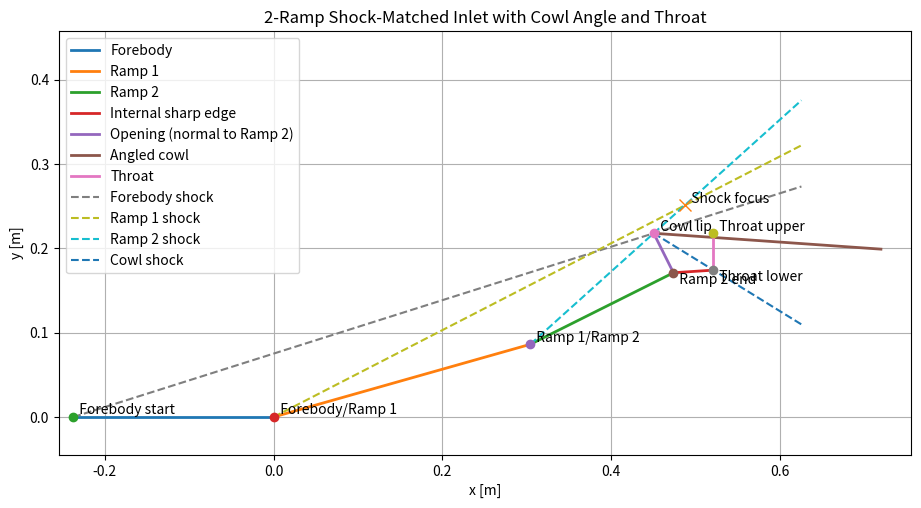

Write Python code to recreate this figure.
import math
import numpy as np
import matplotlib.pyplot as plt

GAMMA = 1.4
R = 287.05


# =========================
# Atmosphere
# =========================
def std_atmosphere_1976(h_m):
    """
    Standard atmosphere up to 25 km.
    Returns T [K], p [Pa], rho [kg/m^3], a [m/s]
    """
    g0 = 9.80665

    if h_m < 11000.0:
        T = 288.15 - 0.0065 * h_m
        p = 101325.0 * (T / 288.15) ** (g0 / (R * 0.0065))
    else:
        T = 216.65
        p11 = 22632.06
        p = p11 * math.exp(-g0 * (h_m - 11000.0) / (R * T))

    rho = p / (R * T)
    a = math.sqrt(GAMMA * R * T)
    print(f"Temp: {T}, Pressure: {p}, density: {rho}, speed of sound: {a}")
    return T, p, rho, a


# =========================
# Shock helpers
# =========================
def theta_beta_m_residual(beta, M, theta, gamma=GAMMA):
    num = 2.0 / math.tan(beta) * (M**2 * math.sin(beta)**2 - 1.0)
    den = M**2 * (gamma + math.cos(2.0 * beta)) + 2.0
    return math.tan(theta) - num / den


def solve_weak_beta(M, theta_rad, gamma=GAMMA):
    """
    Weak oblique-shock solution for beta [rad].
    Returns None if no attached weak solution exists.
    """
    if M <= 1.0 or theta_rad <= 0.0:
        return None

    mu = math.asin(1.0 / M)
    betas = np.linspace(mu + 1e-6, math.radians(89.9), 5000)
    vals = np.array([theta_beta_m_residual(b, M, theta_rad, gamma) for b in betas])

    roots = []
    for i in range(len(betas) - 1):
        f1 = vals[i]
        f2 = vals[i + 1]
        if np.isnan(f1) or np.isnan(f2):
            continue
        if f1 == 0.0:
            roots.append(betas[i])
        elif f1 * f2 < 0.0:
            a = betas[i]
            b = betas[i + 1]
            for _ in range(80):
                c = 0.5 * (a + b)
                fc = theta_beta_m_residual(c, M, theta_rad, gamma)
                fa = theta_beta_m_residual(a, M, theta_rad, gamma)
                if fa * fc <= 0.0:
                    b = c
                else:
                    a = c
            roots.append(0.5 * (a + b))

    if not roots:
        return None

    return min(roots)


def normal_shock(M1, gamma=GAMMA):
    """
    Returns:
        M2, p2/p1, rho2/rho1, T2/T1, pt2/pt1
    """
    gm1 = gamma - 1.0
    gp1 = gamma + 1.0
    M1sq = M1**2

    p2_p1 = 1.0 + 2.0 * gamma / gp1 * (M1sq - 1.0)
    rho2_rho1 = gp1 * M1sq / (gm1 * M1sq + 2.0)
    T2_T1 = p2_p1 / rho2_rho1

    M2sq = (1.0 + 0.5 * gm1 * M1sq) / (gamma * M1sq - 0.5 * gm1)
    M2 = math.sqrt(M2sq)

    pt1_p1 = (1.0 + 0.5 * gm1 * M1sq) ** (gamma / gm1)
    pt2_p2 = (1.0 + 0.5 * gm1 * M2sq) ** (gamma / gm1)
    pt2_pt1 = (pt2_p2 * p2_p1) / pt1_p1

    return M2, p2_p1, rho2_rho1, T2_T1, pt2_pt1


def oblique_shock(M1, theta_deg, gamma=GAMMA):
    """
    Returns:
        beta_deg, M2, p2/p1, pt2/pt1
    """
    theta = math.radians(theta_deg)
    beta = solve_weak_beta(M1, theta, gamma)
    if beta is None:
        return None

    Mn1 = M1 * math.sin(beta)
    Mn2, p2_p1, _, _, pt2_pt1 = normal_shock(Mn1, gamma)
    M2 = Mn2 / math.sin(beta - theta)

    return math.degrees(beta), M2, p2_p1, pt2_pt1


def theta_max_attached(M, gamma=GAMMA):
    """
    Maximum attached-shock turning angle [deg] from the theta-beta-M relation.
    Used here as a proxy for separation limit.
    """
    if M <= 1.0:
        return None

    mu = math.asin(1.0 / M)
    betas = np.linspace(mu + 1e-4, math.radians(89.5), 8000)

    thetas = []
    for beta in betas:
        num = 2.0 / math.tan(beta) * (M**2 * math.sin(beta)**2 - 1.0)
        den = M**2 * (gamma + math.cos(2.0 * beta)) + 2.0
        tan_theta = num / den
        if tan_theta > 0.0:
            thetas.append(math.degrees(math.atan(tan_theta)))

    if not thetas:
        return None

    return max(thetas)


# =========================
# Geometry helpers
# =========================
def unit_from_angle_deg(angle_deg):
    a = math.radians(angle_deg)
    return np.array([math.cos(a), math.sin(a)], dtype=float)


def cross2(a, b):
    return a[0] * b[1] - a[1] * b[0]

def total_temperature(T, M, gamma=GAMMA):
    return T * (1.0 + 0.5 * (gamma - 1.0) * M**2)


def total_pressure(p, M, gamma=GAMMA):
    return p * (1.0 + 0.5 * (gamma - 1.0) * M**2) ** (gamma / (gamma - 1.0))

# =========================
# Design function
# =========================
def design_2ramp_shock_matched_inlet(
    M0,
    altitude_m,
    alpha_deg,
    leading_edge_angle_deg,
    mdot_required,
    width_m,
    separation_margin=0.95,
    throat_area_factor=0.95,
    shock_focus_factor=1.25,
):
    """
    3-panel external-compression geometry:
      forebody -> ramp 1 -> ramp 2 -> angled cowl -> cowl shock -> throat

    This version:
      - sizes throat from post-cowl-shock Mach using the area-Mach relation
      - uses a sharp internal corner from Ramp 2 end to throat lower point
      - ignores shocks/expansions caused by that sharp internal corner
      - cowl is angled downward by the leading-edge angle
      - ramp shocks are focused on a point located shock_focus_factor times the
        opening-normal distance downstream along the Ramp 2 shock beyond the cowl lip
      - includes a Kantrowitz check as a yes/no flag only
      - reports a normal shock immediately after the cowl shock
    """
    if M0 <= 1.0:
        raise ValueError("M0 must be supersonic.")
    if mdot_required <= 0.0:
        raise ValueError("mdot_required must be positive.")
    if width_m <= 0.0:
        raise ValueError("width_m must be positive.")
    if not (0.0 < separation_margin < 1.0):
        raise ValueError("separation_margin must be between 0 and 1.")
    if not (0.0 < throat_area_factor < 1.0):
        raise ValueError("throat_area_factor must be between 0 and 1.")
    if shock_focus_factor <= 0.0:
        raise ValueError("shock_focus_factor must be positive.")

    def area_mach_ratio(M, gamma=GAMMA):
        return (1.0 / M) * (
            (2.0 / (gamma + 1.0)) * (1.0 + 0.5 * (gamma - 1.0) * M**2)
        ) ** ((gamma + 1.0) / (2.0 * (gamma - 1.0)))

    def kantrowitz_contraction_ratio(M1, gamma=GAMMA):
        g = gamma
        term1 = ((g + 1) * M1**2) / ((g - 1) * M1**2 + 2)
        term2 = (g + 1) / (2 * g * M1**2 - (g - 1))
        term3 = ((1 + (g - 1) / 2 * M1**2) / ((g + 1) / 2)) ** (g / (g - 1))
        return (1 / M1) * term1 ** (1 / (g - 1)) * term2 ** (1 / (g - 1)) * term3

    T0, p0, rho0, a0 = std_atmosphere_1976(altitude_m)
    V0 = M0 * a0
    pt0 = total_pressure(p0, M0)
    Tt0 = total_temperature(T0, M0)

    # Required opening from freestream mass flux
    A_capture_required = mdot_required / (rho0 * V0)
    h_req_normal = A_capture_required / width_m

    # -------------------------------------------------
    # Forebody
    # -------------------------------------------------
    theta_fore = leading_edge_angle_deg
    dtheta_fore_eff = theta_fore + alpha_deg
    if dtheta_fore_eff <= 0.0:
        raise ValueError("Forebody effective turn must be positive.")

    theta_fore_eff_max = theta_max_attached(M0)
    if theta_fore_eff_max is None:
        raise ValueError("Could not determine attached-shock limit for forebody.")

    if dtheta_fore_eff >= separation_margin * theta_fore_eff_max:
        raise ValueError(
            f"Forebody effective turn ({dtheta_fore_eff:.3f} deg) exceeds "
            f"{separation_margin:.2f} of attached-shock limit ({theta_fore_eff_max:.3f} deg)."
        )

    shf = oblique_shock(M0, dtheta_fore_eff)
    if shf is None:
        raise ValueError("Forebody has no attached weak shock solution.")

    beta_fore_rel, M_fore, p_fore_ratio, pt_fore_ratio = shf
    shock_fore_abs = beta_fore_rel

    # -------------------------------------------------
    # Ramp 1
    # -------------------------------------------------
    dtheta1_max = theta_max_attached(M_fore)
    if dtheta1_max is None:
        raise ValueError("Could not determine attached-shock limit for Ramp 1.")

    dtheta1 = separation_margin * dtheta1_max
    theta1 = theta_fore + dtheta1

    sh1 = oblique_shock(M_fore, dtheta1)
    if sh1 is None:
        raise ValueError("Ramp 1 has no attached weak shock solution.")

    beta1_rel, M1, p21, pt21 = sh1
    shock1_abs = theta_fore + beta1_rel

    # -------------------------------------------------
    # Ramp 2
    # -------------------------------------------------
    dtheta2_max = theta_max_attached(M1)
    if dtheta2_max is None:
        raise ValueError("Could not determine attached-shock limit for Ramp 2.")

    dtheta2 = separation_margin * dtheta2_max
    theta2 = theta1 + dtheta2

    sh2 = oblique_shock(M1, dtheta2)
    if sh2 is None:
        raise ValueError("Ramp 2 has no attached weak shock solution.")

    beta2_rel, M2, p32, pt32 = sh2
    shock2_abs = theta1 + beta2_rel

    # -------------------------------------------------
    # Geometry: use a shock focus point downstream of the cowl lip
    # -------------------------------------------------
    P0 = np.array([0.0, 0.0], dtype=float)

    ramp1_dir = unit_from_angle_deg(theta1)
    ramp2_dir = unit_from_angle_deg(theta2)
    shock1_dir = unit_from_angle_deg(shock1_abs)
    shock2_dir = unit_from_angle_deg(shock2_abs)

    sep_angle = math.radians(shock2_abs - theta2)
    sep_sin = math.sin(sep_angle)
    if sep_sin <= 1e-10:
        raise ValueError("Shock 2 is nearly parallel to Ramp 2. Cannot place geometry.")

    # Distance from Ramp 2 start to cowl lip along shock2 based on required opening
    lam2_lip = h_req_normal / sep_sin

    # Focus point is farther downstream on shock2
    lam2_focus = shock_focus_factor * lam2_lip

    # Solve for P1 so focus point lies on shock1
    denom = cross2(ramp1_dir, shock1_dir)
    numer = cross2(shock2_dir, shock1_dir)
    if abs(denom) < 1e-10:
        raise ValueError("Ramp 1 is nearly collinear with its shock. Cannot solve geometry.")

    s1 = -lam2_focus * numer / denom
    if s1 <= 0.0:
        raise ValueError("Computed Ramp 2 start location is not downstream of Ramp 1 start.")

    P1 = s1 * ramp1_dir
    focus_point = P1 + lam2_focus * shock2_dir

    if abs(cross2(focus_point - P0, shock1_dir)) > 1e-6:
        raise ValueError("Internal geometry check failed: focus point is not on Ramp 1 shock.")

    # Cowl lip is upstream of the focus point on shock2
    C = P1 + lam2_lip * shock2_dir

    # Actual forebody point so ACTUAL forebody shock hits the cowl lip
    tan_bf = math.tan(math.radians(shock_fore_abs))
    if abs(tan_bf) < 1e-12:
        raise ValueError("Forebody shock angle is too small to solve forebody placement.")

    x_fore = C[0] - C[1] / tan_bf
    P_fore = np.array([x_fore, 0.0], dtype=float)

    # Foot of normal from cowl lip to Ramp 2
    t2 = ramp2_dir
    n2 = np.array([-t2[1], t2[0]], dtype=float)
    if np.dot(C - P1, n2) < 0.0:
        n2 = -n2
    F = C - h_req_normal * n2

    # -------------------------------------------------
    # Angled cowl and cowl shock
    # -------------------------------------------------
    theta_cowl = -leading_edge_angle_deg
    cowl_turn_mag = theta2 - theta_cowl
    if cowl_turn_mag <= 0.0:
        raise ValueError("Cowl turn magnitude must be positive.")

    shc = oblique_shock(M2, cowl_turn_mag)
    if shc is None:
        raise ValueError("Cowl shock has no attached weak shock solution.")

    beta_cowl_rel, M3, p43, pt43 = shc
    cowl_shock_abs = theta2 - beta_cowl_rel  # downward from lip

    # -------------------------------------------------
    # Immediate normal shock after cowl shock
    # -------------------------------------------------
    M4, p54, rho54, T54, pt54 = normal_shock(M3)
    T4 = T0 * (1.0 + 0.5 * (GAMMA - 1.0) * M0**2) / (1.0 + 0.5 * (GAMMA - 1.0) * M4**2)
    a4 = math.sqrt(GAMMA * R * T4)
    V4 = M4 * a4

    # Total-pressure fractions relative to freestream pt
    pt_frac_after_forebody = pt_fore_ratio
    pt_frac_after_shock1 = pt_fore_ratio * pt21
    pt_frac_after_shock2 = pt_fore_ratio * pt21 * pt32
    pt_frac_after_cowl = pt_fore_ratio * pt21 * pt32 * pt43
    pt_frac_after_immediate_normal = pt_frac_after_cowl * pt54

    # -------------------------------------------------
    # Throat sizing from post-cowl-shock Mach
    # -------------------------------------------------
    h_post_cowl = C[1] - F[1]
    A_post_cowl = width_m * h_post_cowl

    A_over_Astar_post_cowl = area_mach_ratio(M3)
    A_star_ideal = A_post_cowl / A_over_Astar_post_cowl
    A_throat = throat_area_factor * A_star_ideal
    h_throat = A_throat / width_m

    if h_throat <= 0.0:
        raise ValueError("Computed throat height is non-positive.")
    if h_throat >= C[1]:
        raise ValueError("Computed throat height is larger than available cowl height.")

    # -------------------------------------------------
    # Place throat lower point on cowl shock
    # -------------------------------------------------
    y_throat_lower = C[1] - h_throat

    tan_cs = math.tan(math.radians(cowl_shock_abs))
    if abs(tan_cs) < 1e-12:
        raise ValueError("Cowl shock is too shallow to place throat on it.")

    x_throat = C[0] + (y_throat_lower - C[1]) / tan_cs
    T_lower = np.array([x_throat, y_throat_lower], dtype=float)
    T_upper = np.array([x_throat, C[1]], dtype=float)

    if x_throat <= F[0]:
        raise ValueError("Computed throat is not downstream of Ramp 2 lower endpoint.")

    # -------------------------------------------------
    # Kantrowitz check only, no failure
    # -------------------------------------------------
    A_capture = width_m * C[1]
    CR_geom = A_capture / A_throat
    CR_k_raw = kantrowitz_contraction_ratio(M3)
    CR_k = CR_k_raw if CR_k_raw > 1.0 else 1.0 / CR_k_raw
    kantrowitz_pass = CR_geom <= CR_k

    return {
        "success": True,

        "rho0_kgm3": rho0,
        "V0_ms": V0,
        "A_capture_required_m2": A_capture_required,
        "opening_normal_to_ramp2_m": h_req_normal,

        "alpha_deg": alpha_deg,
        "leading_edge_angle_deg": leading_edge_angle_deg,

        "theta_fore_deg": theta_fore,
        "dtheta_fore_eff_deg": dtheta_fore_eff,
        "theta1_deg": theta1,
        "theta2_deg": theta2,
        "theta_cowl_deg": theta_cowl,
        "dtheta1_deg": dtheta1,
        "dtheta2_deg": dtheta2,
        "cowl_turn_mag_deg": cowl_turn_mag,

        "beta_fore_rel_deg": beta_fore_rel,
        "beta1_rel_deg": beta1_rel,
        "beta2_rel_deg": beta2_rel,
        "beta_cowl_rel_deg": beta_cowl_rel,

        "shock_fore_abs_deg": shock_fore_abs,
        "shock1_abs_deg": shock1_abs,
        "shock2_abs_deg": shock2_abs,
        "cowl_shock_abs_deg": cowl_shock_abs,

        "M_after_forebody_shock": M_fore,
        "M_after_shock1": M1,
        "M_after_shock2": M2,
        "M_after_cowl_shock": M3,
        "M_after_immediate_normal_shock": M4,

        "V_after_immediate_normal_shock_ms": V4,

        "pt_frac_after_forebody_shock": pt_frac_after_forebody,
        "pt_frac_after_shock1": pt_frac_after_shock1,
        "pt_frac_after_shock2": pt_frac_after_shock2,
        "pt_frac_after_cowl_shock": pt_frac_after_cowl,
        "pt_frac_after_immediate_normal_shock": pt_frac_after_immediate_normal,

        "forebody_xy": P_fore,
        "nose_xy": P0,
        "break2_xy": P1,
        "cowl_lip_xy": C,
        "ramp2_normal_foot_xy": F,
        "shock_focus_xy": focus_point,

        "post_cowl_area_m2": A_post_cowl,
        "post_cowl_height_m": h_post_cowl,
        "A_over_Astar_post_cowl": A_over_Astar_post_cowl,

        "throat_area_ideal_m2": A_star_ideal,
        "throat_area_actual_m2": A_throat,
        "throat_height_m": h_throat,
        "throat_upper_xy": T_upper,
        "throat_lower_xy": T_lower,

        "capture_area_m2": A_capture,
        "geometric_contraction_ratio": CR_geom,
        "kantrowitz_limit_CR": CR_k,
        "kantrowitz_pass": kantrowitz_pass,

        "forebody_length_m": float(np.linalg.norm(P0 - P_fore)),
        "ramp1_length_m": float(np.linalg.norm(P1 - P0)),
        "shock2_distance_from_break2_to_lip_m": lam2_lip,
        "shock_focus_factor": shock_focus_factor,
    }

def print_d2r_report(result):
    """
    Pretty-print report for design_2ramp_shock_matched_inlet().
    """
    if not result.get("success", False):
        print("FAILED")
        if "notes" in result:
            for line in result["notes"]:
                print(" -", line)
        return

    print("\n==============================")
    print("   2-RAMP SHOCK MATCHED INLET")
    print("==============================\n")

    print("FREESTREAM / CAPTURE")
    print("------------------------------")
    print(f"Density                         = {result['rho0_kgm3']:.4f} kg/m^3")
    print(f"Velocity                        = {result['V0_ms']:.2f} m/s")
    print(f"Capture area required           = {result['A_capture_required_m2']:.6f} m^2")
    print(f"Opening normal to Ramp 2        = {result['opening_normal_to_ramp2_m']:.6f} m")

    print("\nGEOMETRY / PANEL ANGLES")
    print("------------------------------")
    print(f"Alpha                           = {result['alpha_deg']:.3f} deg")
    print(f"Leading edge angle              = {result['leading_edge_angle_deg']:.3f} deg")
    print(f"Forebody angle                  = {result['theta_fore_deg']:.3f} deg")
    print(f"Forebody effective turn         = {result['dtheta_fore_eff_deg']:.3f} deg")
    print(f"Ramp 1 angle                    = {result['theta1_deg']:.3f} deg")
    print(f"Ramp 2 angle                    = {result['theta2_deg']:.3f} deg")
    print(f"Cowl angle                      = {result['theta_cowl_deg']:.3f} deg")
    print(f"Ramp 1 incremental turn         = {result['dtheta1_deg']:.3f} deg")
    print(f"Ramp 2 incremental turn         = {result['dtheta2_deg']:.3f} deg")
    print(f"Cowl turn magnitude             = {result['cowl_turn_mag_deg']:.3f} deg")

    print("\nSHOCK ANGLES")
    print("------------------------------")
    print(f"Forebody shock abs              = {result['shock_fore_abs_deg']:.3f} deg")
    print(f"Ramp 1 shock abs                = {result['shock1_abs_deg']:.3f} deg")
    print(f"Ramp 2 shock abs                = {result['shock2_abs_deg']:.3f} deg")
    print(f"Cowl shock abs                  = {result['cowl_shock_abs_deg']:.3f} deg")
    print(f"Forebody beta                   = {result['beta_fore_rel_deg']:.3f} deg")
    print(f"Ramp 1 beta                     = {result['beta1_rel_deg']:.3f} deg")
    print(f"Ramp 2 beta                     = {result['beta2_rel_deg']:.3f} deg")
    print(f"Cowl beta                       = {result['beta_cowl_rel_deg']:.3f} deg")

    print("\nFLOW STATE AFTER EACH SHOCK")
    print("------------------------------")
    print(f"Mach after forebody shock       = {result['M_after_forebody_shock']:.4f}")
    print(f"Mach after Ramp 1 shock         = {result['M_after_shock1']:.4f}")
    print(f"Mach after Ramp 2 shock         = {result['M_after_shock2']:.4f}")
    print(f"Mach after cowl shock           = {result['M_after_cowl_shock']:.4f}")
    print(f"Mach after immediate normal     = {result['M_after_immediate_normal_shock']:.4f}")
    print(f"Speed after immediate normal    = {result['V_after_immediate_normal_shock_ms']:.2f} m/s")

    print("\nTOTAL PRESSURE RECOVERY")
    print("------------------------------")
    print(f"pt/pt0 after forebody shock     = {result['pt_frac_after_forebody_shock']:.6f}")
    print(f"pt/pt0 after Ramp 1 shock       = {result['pt_frac_after_shock1']:.6f}")
    print(f"pt/pt0 after Ramp 2 shock       = {result['pt_frac_after_shock2']:.6f}")
    print(f"pt/pt0 after cowl shock         = {result['pt_frac_after_cowl_shock']:.6f}")
    print(f"pt/pt0 after immediate normal   = {result['pt_frac_after_immediate_normal_shock']:.6f}")

    print("\nKEY GEOMETRY POINTS")
    print("------------------------------")
    print(f"Forebody start                  = ({result['forebody_xy'][0]:.6f}, {result['forebody_xy'][1]:.6f}) m")
    print(f"Forebody/Ramp1 junction         = ({result['nose_xy'][0]:.6f}, {result['nose_xy'][1]:.6f}) m")
    print(f"Ramp1/Ramp2 junction            = ({result['break2_xy'][0]:.6f}, {result['break2_xy'][1]:.6f}) m")
    print(f"Cowl lip                        = ({result['cowl_lip_xy'][0]:.6f}, {result['cowl_lip_xy'][1]:.6f}) m")
    print(f"Ramp 2 normal foot              = ({result['ramp2_normal_foot_xy'][0]:.6f}, {result['ramp2_normal_foot_xy'][1]:.6f}) m")
    print(f"Shock focus point               = ({result['shock_focus_xy'][0]:.6f}, {result['shock_focus_xy'][1]:.6f}) m")

    print("\nPANEL LENGTHS")
    print("------------------------------")
    print(f"Forebody length                 = {result['forebody_length_m']:.6f} m")
    print(f"Ramp 1 length                   = {result['ramp1_length_m']:.6f} m")
    print(f"Shock2 to lip distance          = {result['shock2_distance_from_break2_to_lip_m']:.6f} m")
    print(f"Shock focus factor              = {result['shock_focus_factor']:.3f}")

    print("\nTHROAT")
    print("------------------------------")
    print(f"Post-cowl area                  = {result['post_cowl_area_m2']:.6f} m^2")
    print(f"Post-cowl height                = {result['post_cowl_height_m']:.6f} m")
    print(f"A/A* at post-cowl station       = {result['A_over_Astar_post_cowl']:.6f}")
    print(f"Ideal throat area               = {result['throat_area_ideal_m2']:.6f} m^2")
    print(f"Actual throat area              = {result['throat_area_actual_m2']:.6f} m^2")
    print(f"Throat height                   = {result['throat_height_m']:.6f} m")
    print(f"Throat lower point              = ({result['throat_lower_xy'][0]:.6f}, {result['throat_lower_xy'][1]:.6f}) m")
    print(f"Throat upper point              = ({result['throat_upper_xy'][0]:.6f}, {result['throat_upper_xy'][1]:.6f}) m")

    print("\nKANTROWITZ CHECK")
    print("------------------------------")
    print(f"Capture area                    = {result['capture_area_m2']:.6f} m^2")
    print(f"Geometric contraction ratio     = {result['geometric_contraction_ratio']:.6f}")
    print(f"Kantrowitz limit                = {result['kantrowitz_limit_CR']:.6f}")
    print(f"Kantrowitz pass                 = {result['kantrowitz_pass']}")

    print("\n==============================\n")

# =========================
# Plot
# =========================
def plot_2ramp_shock_matched_inlet(result, shock_extension_factor=1.20, cowl_extension_factor=1.35):
    if not result.get("success", False):
        raise ValueError("Result is not successful.")

    P_fore = result["forebody_xy"]
    P0 = result["nose_xy"]
    P1 = result["break2_xy"]
    C = result["cowl_lip_xy"]
    F = result["ramp2_normal_foot_xy"]
    T_lower = result["throat_lower_xy"]
    T_upper = result["throat_upper_xy"]
    focus = result["shock_focus_xy"]

    shock_fore_abs = result["shock_fore_abs_deg"]
    shock1_abs = result["shock1_abs_deg"]
    shock2_abs = result["shock2_abs_deg"]
    cowl_shock_abs = result["cowl_shock_abs_deg"]
    theta_cowl = result["theta_cowl_deg"]

    x_end = shock_extension_factor * max(T_upper[0], focus[0], C[0])
    cowl_dir = unit_from_angle_deg(theta_cowl)

    fore_shock_dir = unit_from_angle_deg(shock_fore_abs)
    shock1_dir = unit_from_angle_deg(shock1_abs)
    shock2_dir = unit_from_angle_deg(shock2_abs)
    cowl_shock_dir = unit_from_angle_deg(cowl_shock_abs)

    lam_fore_end = (x_end - P_fore[0]) / fore_shock_dir[0]
    y_fore_end = P_fore[1] + lam_fore_end * fore_shock_dir[1]

    lam1_end = (x_end - P0[0]) / shock1_dir[0]
    y_s1_end = P0[1] + lam1_end * shock1_dir[1]

    lam2_end = (x_end - P1[0]) / shock2_dir[0]
    y_s2_end = P1[1] + lam2_end * shock2_dir[1]

    lamc_end = (x_end - C[0]) / cowl_shock_dir[0]
    y_sc_end = C[1] + lamc_end * cowl_shock_dir[1]

    # cowl line
    cowl_len = cowl_extension_factor * max(T_upper[0] - C[0], 0.2)
    cowl_end = C + cowl_len * cowl_dir

    fig, ax = plt.subplots(figsize=(11, 5.5))

    # Geometry
    ax.plot([P_fore[0], P0[0]], [P_fore[1], P0[1]], linewidth=2, label="Forebody")
    ax.plot([P0[0], P1[0]], [P0[1], P1[1]], linewidth=2, label="Ramp 1")
    ax.plot([P1[0], F[0]], [P1[1], F[1]], linewidth=2, label="Ramp 2")
    ax.plot([F[0], T_lower[0]], [F[1], T_lower[1]], linewidth=2, label="Internal sharp edge")
    ax.plot([F[0], C[0]], [F[1], C[1]], linewidth=2, label="Opening (normal to Ramp 2)")
    ax.plot([C[0], cowl_end[0]], [C[1], cowl_end[1]], linewidth=2, label="Angled cowl")
    ax.plot([T_lower[0], T_upper[0]], [T_lower[1], T_upper[1]], linewidth=2, label="Throat")

    # Shocks
    ax.plot([P_fore[0], x_end], [P_fore[1], y_fore_end], linestyle="--", linewidth=1.5, label="Forebody shock")
    ax.plot([P0[0], x_end], [P0[1], y_s1_end], linestyle="--", linewidth=1.5, label="Ramp 1 shock")
    ax.plot([P1[0], x_end], [P1[1], y_s2_end], linestyle="--", linewidth=1.5, label="Ramp 2 shock")
    ax.plot([C[0], x_end], [C[1], y_sc_end], linestyle="--", linewidth=1.5, label="Cowl shock")

    # Focus point
    ax.plot(focus[0], focus[1], marker="x", markersize=8)
    ax.text(focus[0], focus[1], "  Shock focus", va="bottom")

    # Key points
    for P in [P_fore, P0, P1, F, C, T_lower, T_upper]:
        ax.plot(P[0], P[1], marker="o")

    ax.text(P_fore[0], P_fore[1], "  Forebody start", va="bottom")
    ax.text(P0[0], P0[1], "  Forebody/Ramp 1", va="bottom")
    ax.text(P1[0], P1[1], "  Ramp 1/Ramp 2", va="bottom")
    ax.text(F[0], F[1], "  Ramp 2 end", va="top")
    ax.text(C[0], C[1], "  Cowl lip", va="bottom")
    ax.text(T_lower[0], T_lower[1], "  Throat lower", va="top")
    ax.text(T_upper[0], T_upper[1], "  Throat upper", va="bottom")

    ax.set_xlabel("x [m]")
    ax.set_ylabel("y [m]")
    ax.set_title("2-Ramp Shock-Matched Inlet with Cowl Angle and Throat")
    ax.axis("equal")
    ax.grid(True)
    ax.legend()

    y_max = max(C[1], F[1], y_fore_end, y_s1_end, y_s2_end, y_sc_end, T_upper[1], focus[1], cowl_end[1])
    y_min = min(P_fore[1], P0[1], P1[1], F[1], C[1], y_sc_end, T_lower[1], focus[1], cowl_end[1], 0.0)

    ax.set_xlim(P_fore[0] - 0.02 * (x_end - P_fore[0]), 1.05 * max(x_end, cowl_end[0], T_upper[0]))
    ax.set_ylim(y_min - 0.05 * max(y_max - y_min, 1e-6), y_max + 0.15 * max(y_max - y_min, 1e-6))

    plt.show()


# =========================
# Example
# =========================
if __name__ == "__main__":
    result = design_2ramp_shock_matched_inlet(
        M0=5.0,
        altitude_m=12000.0,
        alpha_deg=4.0,
        leading_edge_angle_deg=4.0,
        mdot_required=6.0,
        width_m=0.25,
        separation_margin=0.3,
        throat_area_factor=0.95,
    )

    print_d2r_report(result)

    plot_2ramp_shock_matched_inlet(result)
